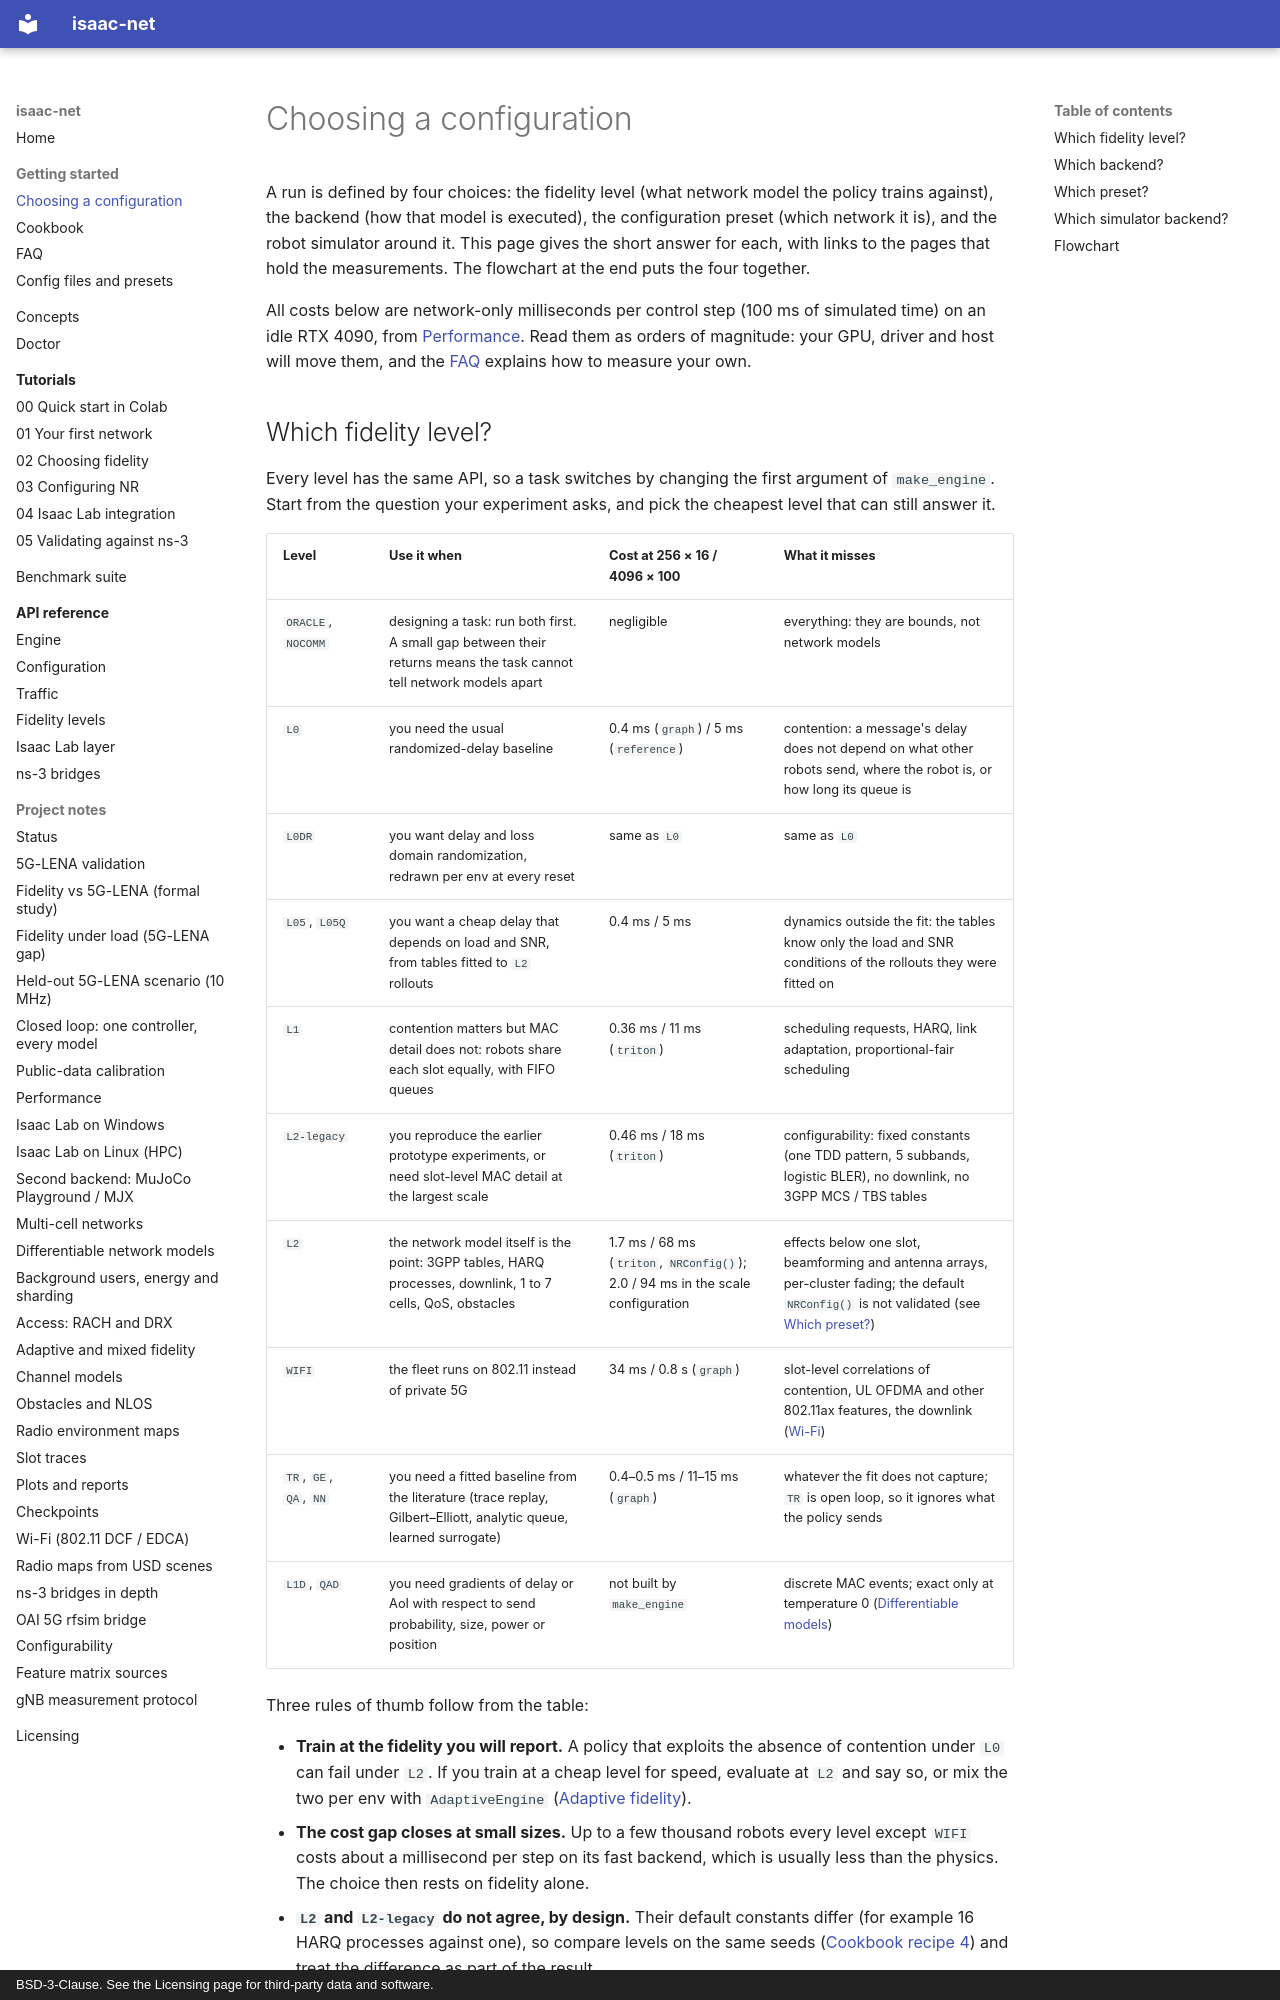

repository: ZzZTripleZzZ/isaac-net · page: choosing/index.html · generator: mkdocs · copyright: BSD-3-Clause. See the Licensing page for third-party data and software.

# Choosing a configuration

A run is defined by four choices: the fidelity level (what network model the policy trains against), the backend (how that model is executed), the configuration preset (which network it is), and the robot simulator around it. This page gives the short answer for each, with links to the pages that hold the measurements. The flowchart at the end puts the four together.

All costs below are network-only milliseconds per control step (100 ms of simulated time) on an idle RTX 4090, from [Performance](performance.md#network-cost-per-level-and-backend). Read them as orders of magnitude: your GPU, driver and host will move them, and the [FAQ](faq.md#how-fast-is-it-on-my-gpu) explains how to measure your own.

## Which fidelity level?

Every level has the same API, so a task switches by changing the first argument of `make_engine`. Start from the question your experiment asks, and pick the cheapest level that can still answer it.

| Level | Use it when | Cost at 256 × 16 / 4096 × 100 | What it misses |
|:---|:---|:---|:---|
| `ORACLE`, `NOCOMM` | designing a task: run both first. A small gap between their returns means the task cannot tell network models apart | negligible | everything: they are bounds, not network models |
| `L0` | you need the usual randomized-delay baseline | 0.4 ms (`graph`) / 5 ms (`reference`) | contention: a message's delay does not depend on what other robots send, where the robot is, or how long its queue is |
| `L0DR` | you want delay and loss domain randomization, redrawn per env at every reset | same as `L0` | same as `L0` |
| `L05`, `L05Q` | you want a cheap delay that depends on load and SNR, from tables fitted to `L2` rollouts | 0.4 ms / 5 ms | dynamics outside the fit: the tables know only the load and SNR conditions of the rollouts they were fitted on |
| `L1` | contention matters but MAC detail does not: robots share each slot equally, with FIFO queues | 0.36 ms / 11 ms (`triton`) | scheduling requests, HARQ, link adaptation, proportional-fair scheduling |
| `L2-legacy` | you reproduce the earlier prototype experiments, or need slot-level MAC detail at the largest scale | 0.46 ms / 18 ms (`triton`) | configurability: fixed constants (one TDD pattern, 5 subbands, logistic BLER), no downlink, no 3GPP MCS / TBS tables |
| `L2` | the network model itself is the point: 3GPP tables, HARQ processes, downlink, 1 to 7 cells, QoS, obstacles | 1.7 ms / 68 ms (`triton`, `NRConfig()`); 2.0 / 94 ms in the scale configuration | effects below one slot, beamforming and antenna arrays, per-cluster fading; the default `NRConfig()` is not validated (see [Which preset?](#which-preset)) |
| `WIFI` | the fleet runs on 802.11 instead of private 5G | 34 ms / 0.8 s (`graph`) | slot-level correlations of contention, UL OFDMA and other 802.11ax features, the downlink ([Wi-Fi](wifi.md#what-the-model-drops)) |
| `TR`, `GE`, `QA`, `NN` | you need a fitted baseline from the literature (trace replay, Gilbert–Elliott, analytic queue, learned surrogate) | 0.4–0.5 ms / 11–15 ms (`graph`) | whatever the fit does not capture; `TR` is open loop, so it ignores what the policy sends |
| `L1D`, `QAD` | you need gradients of delay or AoI with respect to send probability, size, power or position | not built by `make_engine` | discrete MAC events; exact only at temperature 0 ([Differentiable models](differentiable.md)) |

Three rules of thumb follow from the table:

- **Train at the fidelity you will report.** A policy that exploits the absence of contention under `L0` can fail under `L2`. If you train at a cheap level for speed, evaluate at `L2` and say so, or mix the two per env with `AdaptiveEngine` ([Adaptive fidelity](adaptive-fidelity.md)).
- **The cost gap closes at small sizes.** Up to a few thousand robots every level except `WIFI` costs about a millisecond per step on its fast backend, which is usually less than the physics. The choice then rests on fidelity alone.
- **`L2` and `L2-legacy` do not agree, by design.** Their default constants differ (for example 16 HARQ processes against one), so compare levels on the same seeds ([Cookbook recipe 4](cookbook.md#4-compare-two-fidelity-levels-on-the-same-seeds)) and treat the difference as part of the result.
